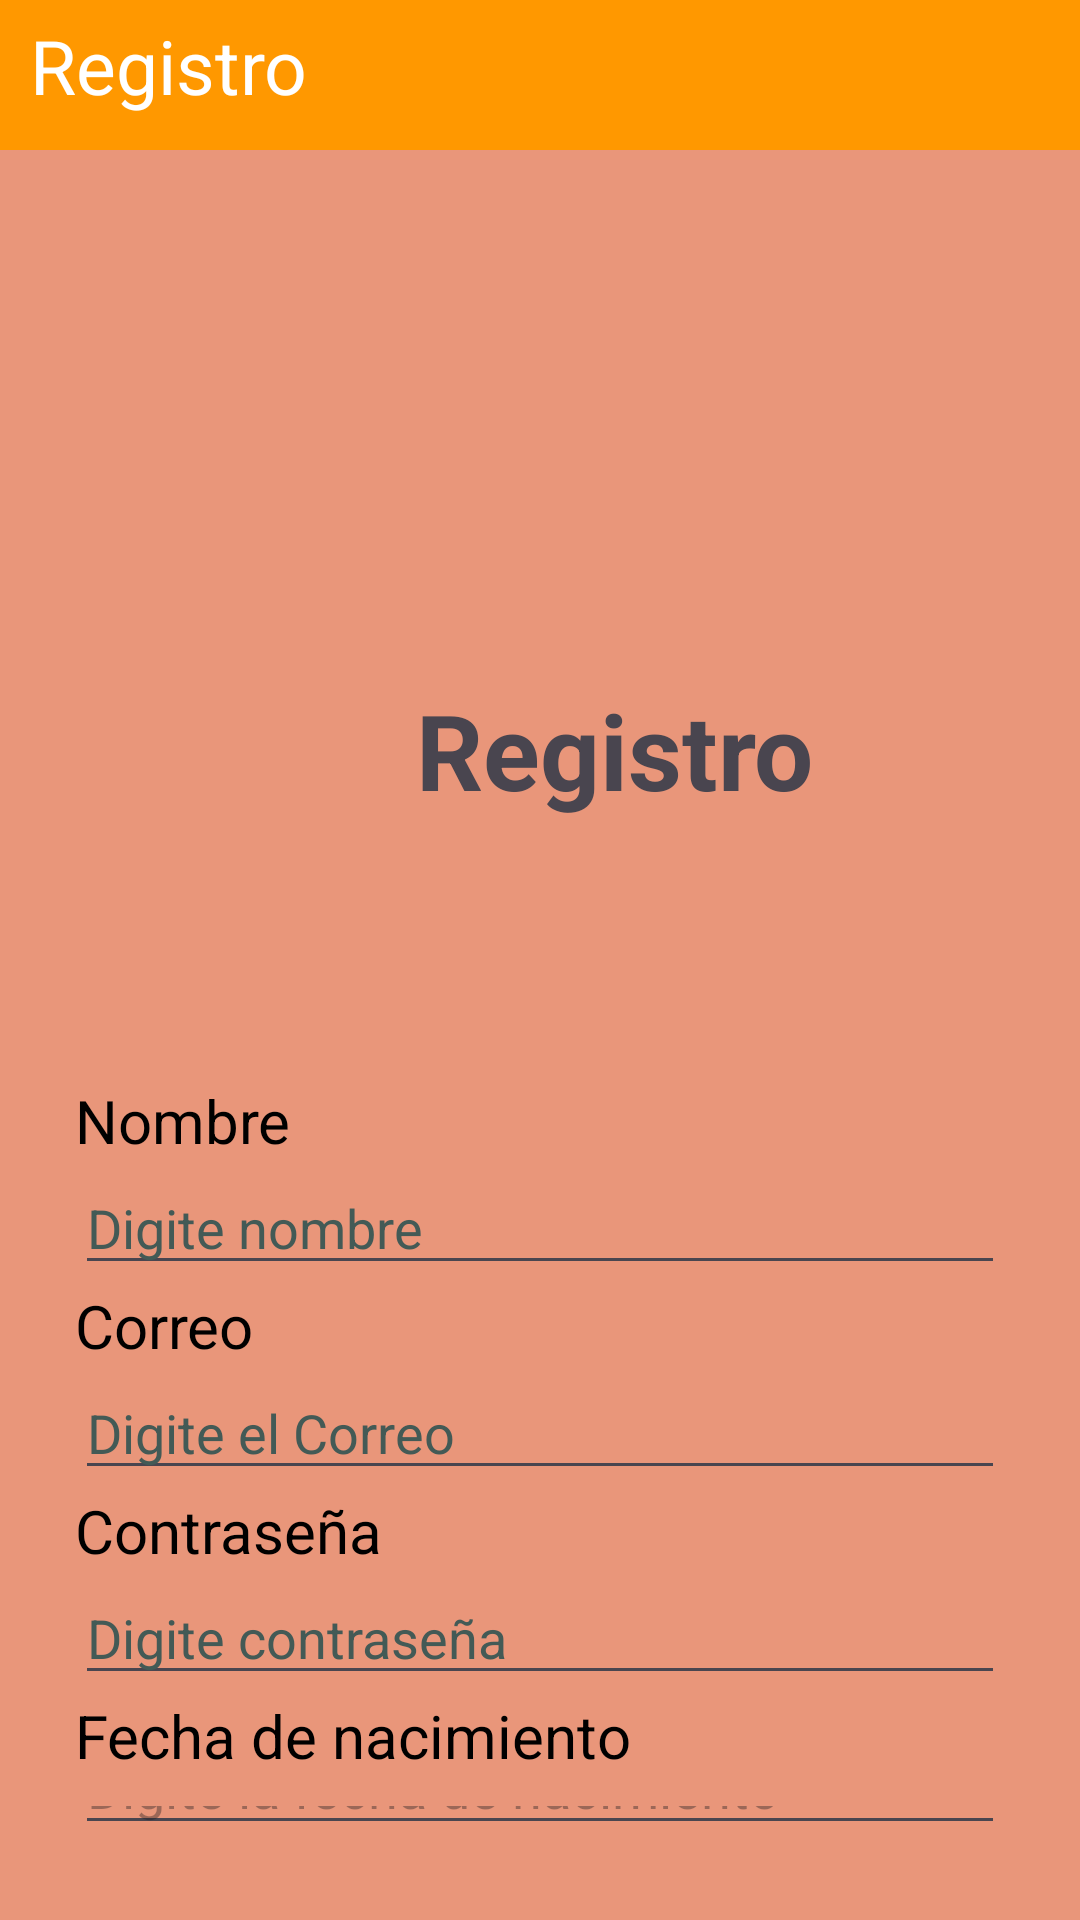

Android layout source for this screen:
<!-- AndroidManifest.xml: application theme Theme.Parcial_corte3 -->
<!-- res/layout/activity_regsitro.xml -->
<?xml version="1.0" encoding="utf-8"?>
<LinearLayout
    xmlns:android="http://schemas.android.com/apk/res/android"
    xmlns:tools="http://schemas.android.com/tools"
    xmlns:app="http://schemas.android.com/apk/res-auto"
    android:layout_width="match_parent"
    android:layout_height="match_parent"
    tools:context=".vista_registro.Regsitro"
    android:orientation="vertical"
    android:background="@color/DarkSalmon">

  <LinearLayout
      android:layout_width="match_parent"
      android:layout_height="50dp"
      android:background="@color/Naranja">

    <TextView
        android:layout_width="wrap_content"
        android:layout_height="wrap_content"
        android:text="Registro"
        android:textSize="25sp"
        android:layout_marginLeft="10dp"
        android:layout_marginTop="5dp"
        android:textColor="@color/white"
        />

  </LinearLayout>

  <LinearLayout
      android:layout_width="410dp"
      android:layout_height="100dp"
      android:orientation="vertical"
      android:layout_marginTop="150dp"
      android:layout_marginBottom="30dp"
      android:gravity="center">

    <TextView
        android:layout_width="wrap_content"
        android:layout_height="wrap_content"
        android:text="Registro"
        android:textSize="35sp"
        android:textStyle="bold"/>


  </LinearLayout>

  <LinearLayout
      android:layout_width="match_parent"
      android:layout_height="wrap_content"
      android:gravity="center_horizontal"
      android:orientation="vertical"
      android:layout_marginTop="30dp"
      android:layout_marginStart="25dp"
      android:layout_marginEnd="25dp"
      android:layout_marginBottom="25dp">


    <TextView
        android:layout_width="match_parent"
        android:layout_height="wrap_content"
        android:text="Nombre"
        android:textSize="20sp"
        android:textColor="@color/black"
        />



    <EditText
        android:id="@+id/edt_nombre"
        android:layout_width="match_parent"
        android:layout_height="match_parent"
        android:hint="Digite nombre"
        android:textColorHint="@color/black2"
        />

    <TextView
        android:layout_width="match_parent"
        android:layout_height="wrap_content"
        android:text="Correo"
        android:textColor="@color/black"
        android:textSize="20sp"/>

    <EditText
        android:id="@+id/edt_correo"
        android:layout_width="match_parent"
        android:layout_height="match_parent"
        android:hint="Digite el Correo"
        android:textColorHint="@color/black2"/>

    <TextView
        android:layout_width="match_parent"
        android:layout_height="wrap_content"
        android:text="Contraseña"
        android:textSize="20sp"
        android:textColor="@color/black"
        />

    <EditText
        android:id="@+id/edt_password"
        android:layout_width="match_parent"
        android:layout_height="match_parent"
        android:hint="Digite contraseña"
        android:textColorHint="@color/black2"
        />

    <TextView
        android:layout_width="match_parent"
        android:layout_height="wrap_content"
        android:text="Fecha de nacimiento"
        android:textSize="20sp"
        android:textColor="@color/black"/>

    <EditText
        android:id="@+id/edt_fechaNacimiento"
        android:layout_width="match_parent"
        android:layout_height="match_parent"
        android:hint="Digite la fecha de nacimiento"
        android:textColor="@color/black2"/>

    <Button
        android:id="@+id/btn_registrar"
        android:layout_width="220dp"
        android:layout_height="wrap_content"
        android:backgroundTint="#D80909"
        android:text="Registrar"
        android:textColor="@color/white"
        />

  </LinearLayout>

  </LinearLayout>
<!-- resources referenced by this layout -->
<resources>
  <color name="DarkSalmon">#E9967A</color>
  <color name="Naranja">#FF9800</color>
  <color name="black">#FF000000</color>
  <color name="black2">#435A56</color>
  <color name="white">#FFFFFFFF</color>
  <style name="Theme.Parcial_corte3" parent="Base.Theme.Parcial_corte3" />
  <style name="Base.Theme.Parcial_corte3" parent="Theme.Material3.DayNight.NoActionBar">
          
          
      </style>
</resources>
